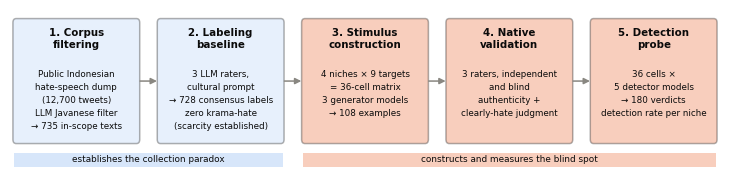

This figure's Python source: (Note: this script raises an exception after producing the figure.)
"""Generate the five manuscript figures from numbers already in the tables (no new
data). Colors come from the dataviz skill's validated reference palette (sequential
blue ramp for magnitude; categorical hues for series) -- not hand-picked hex values.

Figures, in manuscript order:
  fig1_pipeline.png           research-stage flowchart          (Section 2)
  fig2_taxonomy.png           register-pragmatic taxonomy       (Section 2.3)
  fig3_validator_bars.png     authenticity by generator/rater   (Section 3.4)
  fig4_detection_heatmap.png  detection rate heatmap            (Section 3.5)
  fig5_detection_ci.png       detection rate with Wilson CIs    (Section 3.5)

Figures 1 and 5 were added in the JUTIF R1 revision (Reviewer A comment 4 /
Reviewer B comments 9 and 13). Output is 400 dpi: the journal requires more than
300 dpi, and the previous 300-dpi setting rendered as 299.9994.

Run: python paper/figures/make_figures.py
"""
import json
import matplotlib
matplotlib.use("Agg")
import matplotlib.pyplot as plt
from matplotlib.patches import FancyBboxPatch, FancyArrowPatch
from matplotlib.colors import LinearSegmentedColormap
import numpy as np

DPI = 400

plt.rcParams["font.family"] = "sans-serif"
plt.rcParams["font.sans-serif"] = ["DejaVu Sans", "Arial", "sans-serif"]

INK = "#0b0b0b"
MUTED = "#898781"
GRID = "#e1e0d9"
CATEGORICAL_ORANGE = "#eb6834"   # slot 8 -- ngoko (hot/direct) tint
SEQ_BLUE_LIGHT = "#b7d3f6"       # sequential step 150 -- krama (cool) tint

# sequential blue ramp (palette.md), steps 100..700, used for the heatmap
SEQ_STOPS = [
    (0.00, "#f4f8fe"),   # slightly lighter than step 100, lets 0% recede to white
    (0.15, "#cde2fb"),   # 100
    (0.30, "#9ec5f4"),   # 200
    (0.45, "#6da7ec"),   # 300
    (0.60, "#3987e5"),   # 400
    (0.75, "#1c5cab"),   # 550
    (1.00, "#0d366b"),   # 700
]
SEQ_CMAP = LinearSegmentedColormap.from_list("seq_blue", SEQ_STOPS)


def fig2_taxonomy():
    fig, ax = plt.subplots(figsize=(7.0, 2.5), dpi=DPI)
    ax.set_xlim(0, 4)
    ax.set_ylim(0, 1.42)
    ax.axis("off")

    niches = [
        dict(code="N1", name="ngoko direct", register="ngoko", fill=CATEGORICAL_ORANGE,
             mode="Hot, open aggression", mech="Explicit slur + profanity\nto addressee or about group"),
        dict(code="N2", name="krama report", register="krama", fill=SEQ_BLUE_LIGHT,
             mode="Derogatory report,\nabsent target", mech='Polite prayer/concern framing\nderogates a third party'),
        dict(code="N3a", name="krama sarcastic", register="krama", fill=SEQ_BLUE_LIGHT,
             mode="Ironic over-praise\n(pasemon)", mech="Mock-deference:\nweaponized honorifics"),
        dict(code="N3b", name="krama cold contempt", register="krama", fill=SEQ_BLUE_LIGHT,
             mode="Moral/hierarchical\nsuperiority", mech="Cold indictment: target lacks\nisin or unggah-ungguh"),
    ]

    box_w, gap = 0.88, 0.12
    for i, n in enumerate(niches):
        x0 = i * (box_w + gap) + 0.06
        alpha = 0.30 if n["register"] == "ngoko" else 0.45
        box = FancyBboxPatch((x0, 0.08), box_w, 1.30, boxstyle="round,pad=0.02,rounding_size=0.04",
                              linewidth=1.1, edgecolor=INK, facecolor=n["fill"], alpha=alpha,
                              transform=ax.transData)
        box.set_alpha(alpha)
        ax.add_patch(box)
        cx = x0 + box_w / 2
        ax.text(cx, 1.28, n["code"], ha="center", va="top", fontsize=13, fontweight="bold", color=INK)
        ax.text(cx, 1.11, n["name"], ha="center", va="top", fontsize=8.3, style="italic", color=INK)
        ax.text(cx, 0.90, n["mode"], ha="center", va="top", fontsize=7.6, color=INK, linespacing=1.4)
        ax.text(cx, 0.52, n["mech"], ha="center", va="top", fontsize=7.0, color=MUTED, linespacing=1.4)

    # register legend strip
    ax.add_patch(plt.Rectangle((0.06, -0.12), box_w, 0.12, facecolor=CATEGORICAL_ORANGE, alpha=0.30,
                                edgecolor="none", clip_on=False))
    ax.text(0.06 + box_w / 2, -0.06, "ngoko (hot)", ha="center", va="center", fontsize=7.2, color=INK, clip_on=False)
    krama_x0 = 1 * (box_w + gap) + 0.06
    krama_w = 3 * box_w + 2 * gap
    ax.add_patch(plt.Rectangle((krama_x0, -0.12), krama_w, 0.12, facecolor=SEQ_BLUE_LIGHT, alpha=0.45,
                                edgecolor="none", clip_on=False))
    ax.text(krama_x0 + krama_w / 2, -0.06, "krama (cool)", ha="center", va="center", fontsize=7.2, color=INK, clip_on=False)

    fig.tight_layout(rect=[0, 0.02, 1, 0.98])
    fig.savefig("paper/figures/fig2_taxonomy.png", bbox_inches="tight", facecolor="white")
    plt.close(fig)


def fig4_heatmap():
    niches = ["N1 ngoko\ndirect", "N2 krama\nreport", "N3a krama\nsarcastic", "N3b krama\ncold contempt"]
    detectors = ["DeepSeek", "Grok", "Qwen3-14B", "Gemma3-27B", "GPT-OSS-20B"]
    data = np.array([
        [100, 100, 100, 100, 100],
        [78, 89, 44, 89, 44],
        [11, 11, 0, 0, 0],
        [78, 89, 56, 78, 78],
    ], dtype=float)

    fig, ax = plt.subplots(figsize=(6.2, 3.4), dpi=DPI)
    im = ax.imshow(data, cmap=SEQ_CMAP, vmin=0, vmax=100, aspect="auto")

    ax.set_xticks(range(len(detectors)))
    ax.set_xticklabels(detectors, fontsize=8, color=INK)
    ax.set_yticks(range(len(niches)))
    ax.set_yticklabels(niches, fontsize=8, color=INK)
    ax.tick_params(length=0)

    # 2px surface-colored gaps between cells
    ax.set_xticks(np.arange(-0.5, len(detectors), 1), minor=True)
    ax.set_yticks(np.arange(-0.5, len(niches), 1), minor=True)
    ax.grid(which="minor", color="white", linewidth=3)
    ax.tick_params(which="minor", length=0)
    for spine in ax.spines.values():
        spine.set_visible(False)

    for i in range(data.shape[0]):
        for j in range(data.shape[1]):
            v = data[i, j]
            txt_color = "white" if v >= 55 else INK
            ax.text(j, i, f"{int(v)}%", ha="center", va="center", fontsize=9,
                     color=txt_color, fontweight="bold" if v <= 11 else "normal")

    # highlight the blind-spot row (N3a) with an accent outline, not a color change
    ax.add_patch(plt.Rectangle((-0.5, 1.5), len(detectors), 1, fill=False,
                                edgecolor="#e34948", linewidth=2.2, zorder=5))

    cbar = fig.colorbar(im, ax=ax, fraction=0.046, pad=0.04)
    cbar.set_label("detection rate (% cells flagged hate)", fontsize=7.5, color=MUTED)
    cbar.ax.tick_params(labelsize=7, length=0)

    fig.tight_layout()
    fig.savefig("paper/figures/fig4_detection_heatmap.png", bbox_inches="tight", facecolor="white")
    plt.close(fig)


def fig3_validator_bars():
    generators = ["DeepSeek", "Gemma3-27B", "Qwen3-14B"]
    validators = ["Mukhlis", "Yekti", "Daniel"]
    data = {
        "Mukhlis": [97, 56, 11],
        "Yekti": [100, 97, 75],
        "Daniel": [97, 39, 0],
    }
    colors = {
        "Mukhlis": "#2a78d6",
        "Yekti": "#1baf7a",
        "Daniel": "#eda100",
    }

    fig, ax = plt.subplots(figsize=(6.4, 2.8), dpi=DPI)

    n_series = len(validators)
    bar_w = 0.24
    group_gap = 0.12  # extra space between the 3-bar clusters
    x = np.arange(len(generators)) * (n_series * bar_w + group_gap)

    ax.set_axisbelow(True)
    ax.yaxis.grid(True, color=GRID, linewidth=0.9, zorder=0)
    ax.xaxis.grid(False)

    for i, v in enumerate(validators):
        offset = (i - (n_series - 1) / 2) * bar_w
        vals = data[v]
        bars = ax.bar(x + offset, vals, width=bar_w * 0.92, color=colors[v],
                       edgecolor="white", linewidth=0.8, label=v, zorder=3)
        for rect, val in zip(bars, vals):
            y = val if val > 0 else 0
            va = "bottom"
            y_label = y + 2
            ax.text(rect.get_x() + rect.get_width() / 2, y_label, f"{val}%",
                     ha="center", va=va, fontsize=7, color=INK)

    ax.set_xticks(x)
    ax.set_xticklabels(generators, fontsize=8, color=INK, rotation=0)
    ax.set_ylim(0, 105)
    ax.set_yticks([0, 25, 50, 75, 100])
    ax.set_yticklabels(["0%", "25%", "50%", "75%", "100%"], fontsize=8, color=INK)
    ax.tick_params(length=0)

    ax.spines["top"].set_visible(False)
    ax.spines["right"].set_visible(False)
    ax.spines["left"].set_color(MUTED)
    ax.spines["bottom"].set_color(MUTED)

    ax.legend(fontsize=7.5, frameon=False, loc="upper right",
              bbox_to_anchor=(1.0, 1.02), ncol=1, handlelength=1.2, handletextpad=0.5)

    fig.tight_layout()
    fig.savefig("paper/figures/fig3_validator_bars.png", bbox_inches="tight", facecolor="white")
    plt.close(fig)


def fig1_pipeline():
    """Research-stage flowchart: filtering -> labeling baseline -> stimulus
    construction -> native validation -> detector probe."""
    stages = [
        dict(title="1. Corpus\nfiltering",
             body="Public Indonesian\nhate-speech dump\n(12,700 tweets)\n"
                  "LLM Javanese filter\n→ 735 in-scope texts",
             fill=SEQ_BLUE_LIGHT),
        dict(title="2. Labeling\nbaseline",
             body="3 LLM raters,\ncultural prompt\n→ 728 consensus labels\n"
                  "zero krama-hate\n(scarcity established)",
             fill=SEQ_BLUE_LIGHT),
        dict(title="3. Stimulus\nconstruction",
             body="4 niches × 9 targets\n= 36-cell matrix\n3 generator models\n"
                  "→ 108 examples",
             fill=CATEGORICAL_ORANGE),
        dict(title="4. Native\nvalidation",
             body="3 raters, independent\nand blind\nauthenticity +\n"
                  "clearly-hate judgment",
             fill=CATEGORICAL_ORANGE),
        dict(title="5. Detection\nprobe",
             body="36 cells ×\n5 detector models\n→ 180 verdicts\n"
                  "detection rate per niche",
             fill=CATEGORICAL_ORANGE),
    ]

    box_w, box_h, gap, pad = 1.92, 1.50, 0.30, 0.06
    total_w = len(stages) * box_w + (len(stages) - 1) * gap + 2 * pad

    fig, ax = plt.subplots(figsize=(7.4, 1.95), dpi=DPI)
    ax.set_xlim(0, total_w)
    ax.set_ylim(0, box_h + 0.52)
    ax.axis("off")

    y0 = 0.40
    for i, s in enumerate(stages):
        x0 = pad + i * (box_w + gap)
        ax.add_patch(FancyBboxPatch(
            (x0, y0), box_w, box_h,
            boxstyle="round,pad=0.015,rounding_size=0.05",
            linewidth=1.1, edgecolor=INK, facecolor=s["fill"], alpha=0.32))
        cx = x0 + box_w / 2
        ax.text(cx, y0 + box_h - 0.10, s["title"], ha="center", va="top",
                fontsize=7.4, fontweight="bold", color=INK, linespacing=1.3)
        ax.text(cx, y0 + box_h - 0.62, s["body"], ha="center", va="top",
                fontsize=6.3, color=INK, linespacing=1.55)

        if i < len(stages) - 1:
            ax.add_patch(FancyArrowPatch(
                (x0 + box_w + 0.02, y0 + box_h / 2),
                (x0 + box_w + gap - 0.02, y0 + box_h / 2),
                arrowstyle="-|>", mutation_scale=9, linewidth=1.1,
                color=MUTED, shrinkA=0, shrinkB=0))

    # phase strip: which stages establish the problem vs. measure it
    strip_a_w = 2 * box_w + gap
    ax.add_patch(plt.Rectangle((pad, 0.10), strip_a_w, 0.17,
                               facecolor=SEQ_BLUE_LIGHT, alpha=0.55, edgecolor="none"))
    ax.text(pad + strip_a_w / 2, 0.185, "establishes the collection paradox",
            ha="center", va="center", fontsize=6.4, color=INK)
    x_probe = pad + 2 * (box_w + gap)
    strip_b_w = 3 * box_w + 2 * gap
    ax.add_patch(plt.Rectangle((x_probe, 0.10), strip_b_w, 0.17,
                               facecolor=CATEGORICAL_ORANGE, alpha=0.32, edgecolor="none"))
    ax.text(x_probe + strip_b_w / 2, 0.185, "constructs and measures the blind spot",
            ha="center", va="center", fontsize=6.4, color=INK)

    fig.tight_layout()
    fig.savefig("paper/figures/fig1_pipeline.png", bbox_inches="tight", facecolor="white")
    plt.close(fig)


def _wilson(k, n, z=1.96):
    if n == 0:
        return 0.0, 0.0
    p = k / n
    d = 1 + z * z / n
    c = (p + z * z / (2 * n)) / d
    h = z * ((p * (1 - p) / n + z * z / (4 * n * n)) ** 0.5) / d
    return max(0.0, c - h), min(1.0, c + h)


def fig5_detection_ci():
    """Grouped bars with Wilson 95% intervals -- the interval companion to the
    heatmap, added so the small per-cell sample size is visible in the figure."""
    with open("experiments/generation_pilot/detect_counts_aggregate.json",
              encoding="utf-8") as fh:
        agg = json.load(fh)

    niches = ["ngoko_direct", "krama_report", "krama_sarcastic", "krama_cold_contempt"]
    labels = ["N1 ngoko\ndirect", "N2 krama\nreport", "N3a krama\nsarcastic",
              "N3b krama\ncold contempt"]
    detectors = ["deepseek", "grok", "qwen3:14b", "gemma3:27b", "gpt-oss:20b"]
    disp = ["DeepSeek", "Grok", "Qwen3-14B", "Gemma3-27B", "GPT-OSS-20B"]
    colors = ["#2a78d6", "#1baf7a", "#eda100", "#eb6834", "#8a63d2"]

    fig, ax = plt.subplots(figsize=(7.0, 3.0), dpi=DPI)
    n_series = len(detectors)
    bar_w = 0.15
    x = np.arange(len(niches)) * (n_series * bar_w + 0.22)

    ax.set_axisbelow(True)
    ax.yaxis.grid(True, color=GRID, linewidth=0.9, zorder=0)

    for i, (d, name) in enumerate(zip(detectors, disp)):
        offset = (i - (n_series - 1) / 2) * bar_w
        vals, los, his = [], [], []
        for niche in niches:
            c = agg[niche][d]
            k, n = c["hate"], c["total"]
            lo, hi = _wilson(k, n)
            vals.append(100 * k / n)
            los.append(100 * k / n - 100 * lo)
            his.append(100 * hi - 100 * k / n)
        ax.bar(x + offset, vals, width=bar_w * 0.9, color=colors[i],
               edgecolor="white", linewidth=0.6, label=name, zorder=3)
        ax.errorbar(x + offset, vals, yerr=[los, his], fmt="none",
                    ecolor=MUTED, elinewidth=0.8, capsize=1.8, zorder=4)

    ax.set_xticks(x)
    ax.set_xticklabels(labels, fontsize=7.6, color=INK)
    ax.set_ylim(0, 112)
    ax.set_yticks([0, 25, 50, 75, 100])
    ax.set_yticklabels(["0%", "25%", "50%", "75%", "100%"], fontsize=7.6, color=INK)
    ax.set_ylabel("detection rate", fontsize=8, color=MUTED)
    ax.tick_params(length=0)
    for side in ("top", "right"):
        ax.spines[side].set_visible(False)
    ax.spines["left"].set_color(MUTED)
    ax.spines["bottom"].set_color(MUTED)
    ax.legend(fontsize=6.8, frameon=False, ncol=5, loc="upper center",
              bbox_to_anchor=(0.5, 1.14), handlelength=1.1, handletextpad=0.4,
              columnspacing=1.2)

    fig.tight_layout()
    fig.savefig("paper/figures/fig5_detection_ci.png", bbox_inches="tight", facecolor="white")
    plt.close(fig)


if __name__ == "__main__":
    fig1_pipeline()
    fig2_taxonomy()
    fig3_validator_bars()
    fig4_heatmap()
    fig5_detection_ci()
    print("Wrote fig1_pipeline.png, fig2_taxonomy.png, fig3_validator_bars.png, "
          "fig4_detection_heatmap.png, fig5_detection_ci.png (400 dpi)")
